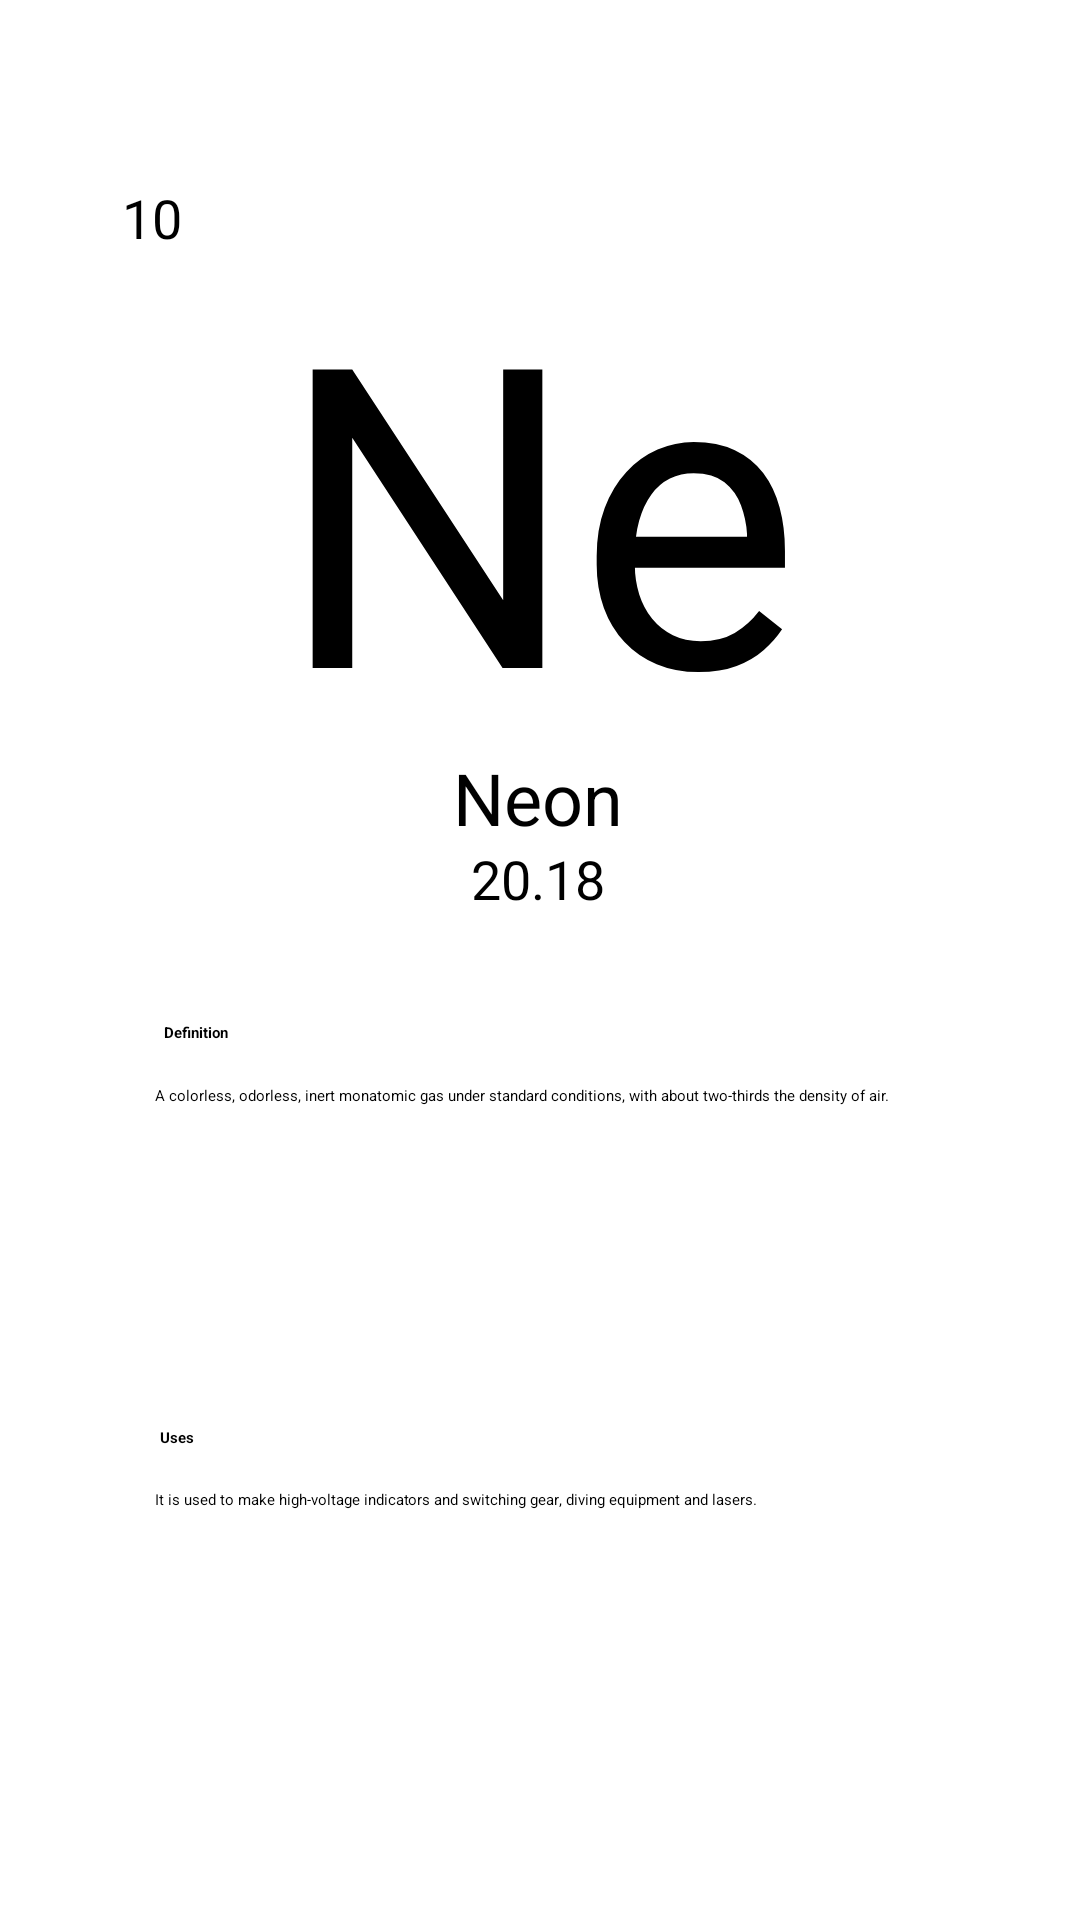

Here is an Android app screen rendered from its layout file. Give the layout XML and the strings, colors and styles it references.
<!-- AndroidManifest.xml: application theme Theme.PeriodicTable1 -->
<!-- res/layout/elements_neon.xml -->
<?xml version="1.0" encoding="utf-8"?>
<androidx.constraintlayout.widget.ConstraintLayout

    xmlns:android="http://schemas.android.com/apk/res/android"
    xmlns:app="http://schemas.android.com/apk/res-auto"
    xmlns:tools="http://schemas.android.com/tools"
    android:layout_width="match_parent"
    android:layout_height="match_parent"
    android:layout_gravity="center"
    android:background="@drawable/bg"
    tools:context=".Neon">


    <androidx.constraintlayout.widget.ConstraintLayout
        android:id="@+id/constraintLayout"
        android:layout_width="297dp"
        android:layout_height="268dp"
        android:background="@drawable/box1"
        android:padding="5dp"
        app:layout_constraintBottom_toBottomOf="parent"
        app:layout_constraintEnd_toEndOf="parent"
        app:layout_constraintStart_toStartOf="parent"
        app:layout_constraintTop_toTopOf="parent"
        app:layout_constraintVertical_bias="0.149">

        <TextView
            android:id="@+id/textView2"
            android:layout_width="202dp"
            android:layout_height="162dp"
            android:layout_centerHorizontal="false"
            android:gravity="center_horizontal|top"


            android:text="Ne"
            android:textColor="@color/black"
            android:textSize="140dp"
            app:layout_constraintBottom_toBottomOf="parent"
            app:layout_constraintEnd_toEndOf="parent"
            app:layout_constraintHorizontal_bias="0.494"
            app:layout_constraintStart_toStartOf="parent"
            app:layout_constraintTop_toTopOf="parent"
            app:layout_constraintVertical_bias="0.15" />

        <TextView
            android:id="@+id/textView4"
            android:layout_width="57dp"
            android:layout_height="31dp"
            android:layout_centerHorizontal="false"
            android:text="Neon"
            android:textSize="24sp"
            app:layout_constraintBottom_toBottomOf="parent"
            app:layout_constraintEnd_toEndOf="parent"
            app:layout_constraintHorizontal_bias="0.497"
            app:layout_constraintStart_toStartOf="parent"
            app:layout_constraintTop_toBottomOf="@+id/textView2"
            app:layout_constraintVertical_bias="0.254" />

        <TextView
            android:id="@+id/textView3"
            android:layout_width="wrap_content"
            android:layout_height="wrap_content"
            android:text="20.18"
            android:textSize="18sp"
            app:layout_constraintBottom_toBottomOf="parent"
            app:layout_constraintEnd_toEndOf="parent"
            app:layout_constraintHorizontal_bias="0.497"
            app:layout_constraintStart_toStartOf="parent"
            app:layout_constraintTop_toBottomOf="@+id/textView4"
            app:layout_constraintVertical_bias="0.0" />

        <TextView
            android:id="@+id/textView5"
            android:layout_width="wrap_content"
            android:layout_height="wrap_content"
            android:layout_marginStart="4dp"
            android:text="10"
            android:textSize="18sp"
            app:layout_constraintBottom_toBottomOf="parent"
            app:layout_constraintStart_toStartOf="parent"
            app:layout_constraintTop_toTopOf="parent"
            app:layout_constraintVertical_bias="0.0" />


    </androidx.constraintlayout.widget.ConstraintLayout>

    <androidx.constraintlayout.widget.ConstraintLayout
        android:layout_width="297dp"
        android:layout_height="268dp"
        android:background="@drawable/box1"
        android:padding="5dp"
        app:layout_constraintBottom_toBottomOf="parent"
        app:layout_constraintEnd_toEndOf="parent"
        app:layout_constraintStart_toStartOf="parent"
        app:layout_constraintTop_toTopOf="parent"
        app:layout_constraintVertical_bias="0.859">

        <TextView
            android:id="@+id/textView6"
            android:layout_width="wrap_content"
            android:layout_height="wrap_content"
            android:text="Definition"
            android:textStyle="bold"
            app:layout_constraintBottom_toBottomOf="parent"
            app:layout_constraintEnd_toEndOf="parent"
            app:layout_constraintHorizontal_bias="0.068"
            app:layout_constraintStart_toStartOf="parent"
            app:layout_constraintTop_toTopOf="parent"
            app:layout_constraintVertical_bias="0.064" />

        <TextView
            android:id="@+id/textView9"
            android:layout_width="wrap_content"
            android:layout_height="wrap_content"
            android:text="Uses"
            android:textStyle="bold"
            app:layout_constraintBottom_toBottomOf="parent"
            app:layout_constraintEnd_toEndOf="parent"
            app:layout_constraintHorizontal_bias="0.06"
            app:layout_constraintStart_toStartOf="parent"
            app:layout_constraintTop_toTopOf="parent"
            app:layout_constraintVertical_bias="0.602" />

        <TextView
            android:id="@+id/textView7"
            android:layout_width="256dp"
            android:layout_height="71dp"
            android:text="A colorless, odorless, inert monatomic gas under standard conditions, with about two-thirds the density of air."
            android:textAlignment="textStart"
            app:layout_constraintBottom_toBottomOf="parent"
            app:layout_constraintEnd_toEndOf="parent"
            app:layout_constraintHorizontal_bias="0.487"
            app:layout_constraintStart_toStartOf="parent"
            app:layout_constraintTop_toTopOf="parent"
            app:layout_constraintVertical_bias="0.197" />

        <TextView
            android:id="@+id/textView10"
            android:layout_width="256dp"
            android:layout_height="71dp"
            android:text="It is used to make high-voltage indicators and switching gear, diving equipment and lasers."
            android:textAlignment="textStart"
            app:layout_constraintBottom_toBottomOf="parent"
            app:layout_constraintEnd_toEndOf="parent"
            app:layout_constraintHorizontal_bias="0.487"
            app:layout_constraintStart_toStartOf="parent"
            app:layout_constraintTop_toTopOf="parent"
            app:layout_constraintVertical_bias="0.918" />
    </androidx.constraintlayout.widget.ConstraintLayout>

</androidx.constraintlayout.widget.ConstraintLayout>
<!-- resources referenced by this layout -->
<resources>

  <!-- not gathered from this repository: default colours our renderer supplied (Android Studio template values) -->
  <color name="black">#FF000000</color>
</resources>
